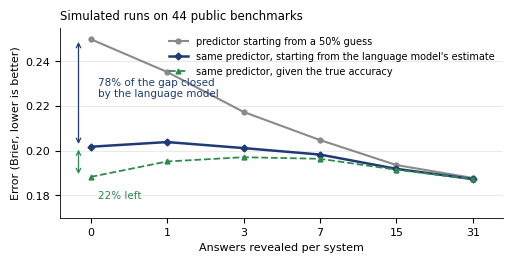

Source code (Python): (Note: this script raises an exception after producing the figure.)
"""Figure: Brier score by revealed answers on the 44-benchmark public panel (simulation; 30 draws, 149 named pairs, seed 5; mld_nnr1/run1 B0/B1 and
or2/OPn): the submitted predictor started from a 50% guess, from the language model's estimate, and from each system's true accuracy (all three through
the same 0.75 shrinkage). Before any answer the language model closes (0.250 - 0.2018) / (0.250 - 0.1883) = 78% of the gap; against the true accuracy
itself (unshrunk, 0.1839) it is 73%."""
import matplotlib; matplotlib.use("Agg")
import matplotlib.pyplot as plt
plt.rcParams.update({"font.family": "serif", "font.serif": ["Times New Roman", "Times"], "font.size": 8, "pdf.fonttype": 42, "axes.linewidth": 0.6})
B = [0, 1, 3, 7, 15, 31]
no = [0.2500, 0.2353, 0.2174, 0.2048, 0.1936, 0.1878]; lm = [0.2018, 0.2039, 0.2012, 0.1983, 0.1919, 0.1873]; tr = [0.1883, 0.1952, 0.1971, 0.1964, 0.1915, 0.1873]
fig, ax = plt.subplots(figsize=(5.0, 2.5)); x = list(range(len(B)))
ax.plot(x, no, marker="o", ms=3.5, lw=1.5, color="#8a8a8a", label="predictor starting from a 50% guess")
ax.plot(x, lm, marker="D", ms=3.5, lw=1.8, color="#1f3b73", label="same predictor, starting from the language model's estimate")
ax.plot(x, tr, marker="^", ms=3.5, lw=1.3, ls="--", color="#2f8a4f", label="same predictor, given the true accuracy")
ax.annotate("", xy=(-0.16, 0.2018), xytext=(-0.16, 0.2500), arrowprops=dict(arrowstyle="<->", color="#1f3b73", lw=0.9))
ax.annotate("", xy=(-0.16, 0.1883), xytext=(-0.16, 0.2018), arrowprops=dict(arrowstyle="<->", color="#2f8a4f", lw=0.9))
ax.text(0.1, 0.228, "78% of the gap closed\nby the language model", fontsize=7.5, color="#1f3b73", va="center")
ax.text(0.1, 0.180, "22% left", fontsize=7.5, color="#2f8a4f", va="center")
ax.set_xticks(x); ax.set_xticklabels(B); ax.set_xlim(-0.4, len(B) - 0.6); ax.set_ylim(0.17, 0.255)
ax.set_xlabel("Answers revealed per system"); ax.set_ylabel("Error (Brier, lower is better)")
ax.set_title("Simulated runs on 44 public benchmarks", fontsize=8.5, loc="left")
ax.grid(axis="y", color="#e5e5e5", lw=0.6)
for s in ("top", "right"): ax.spines[s].set_visible(False)
ax.legend(frameon=False, fontsize=7, loc="upper right"); fig.tight_layout(pad=0.3); fig.savefig("fig_gap.pdf")
fig.savefig("/private/tmp/claude-501/-Users-sunny--slock-agents-6a83994c-3db9-4751-af5b-fcec086e7f97/55bbcd24-d4a3-414e-99ba-021dc3ef4d02/scratchpad/fig_gap.png", dpi=200)
